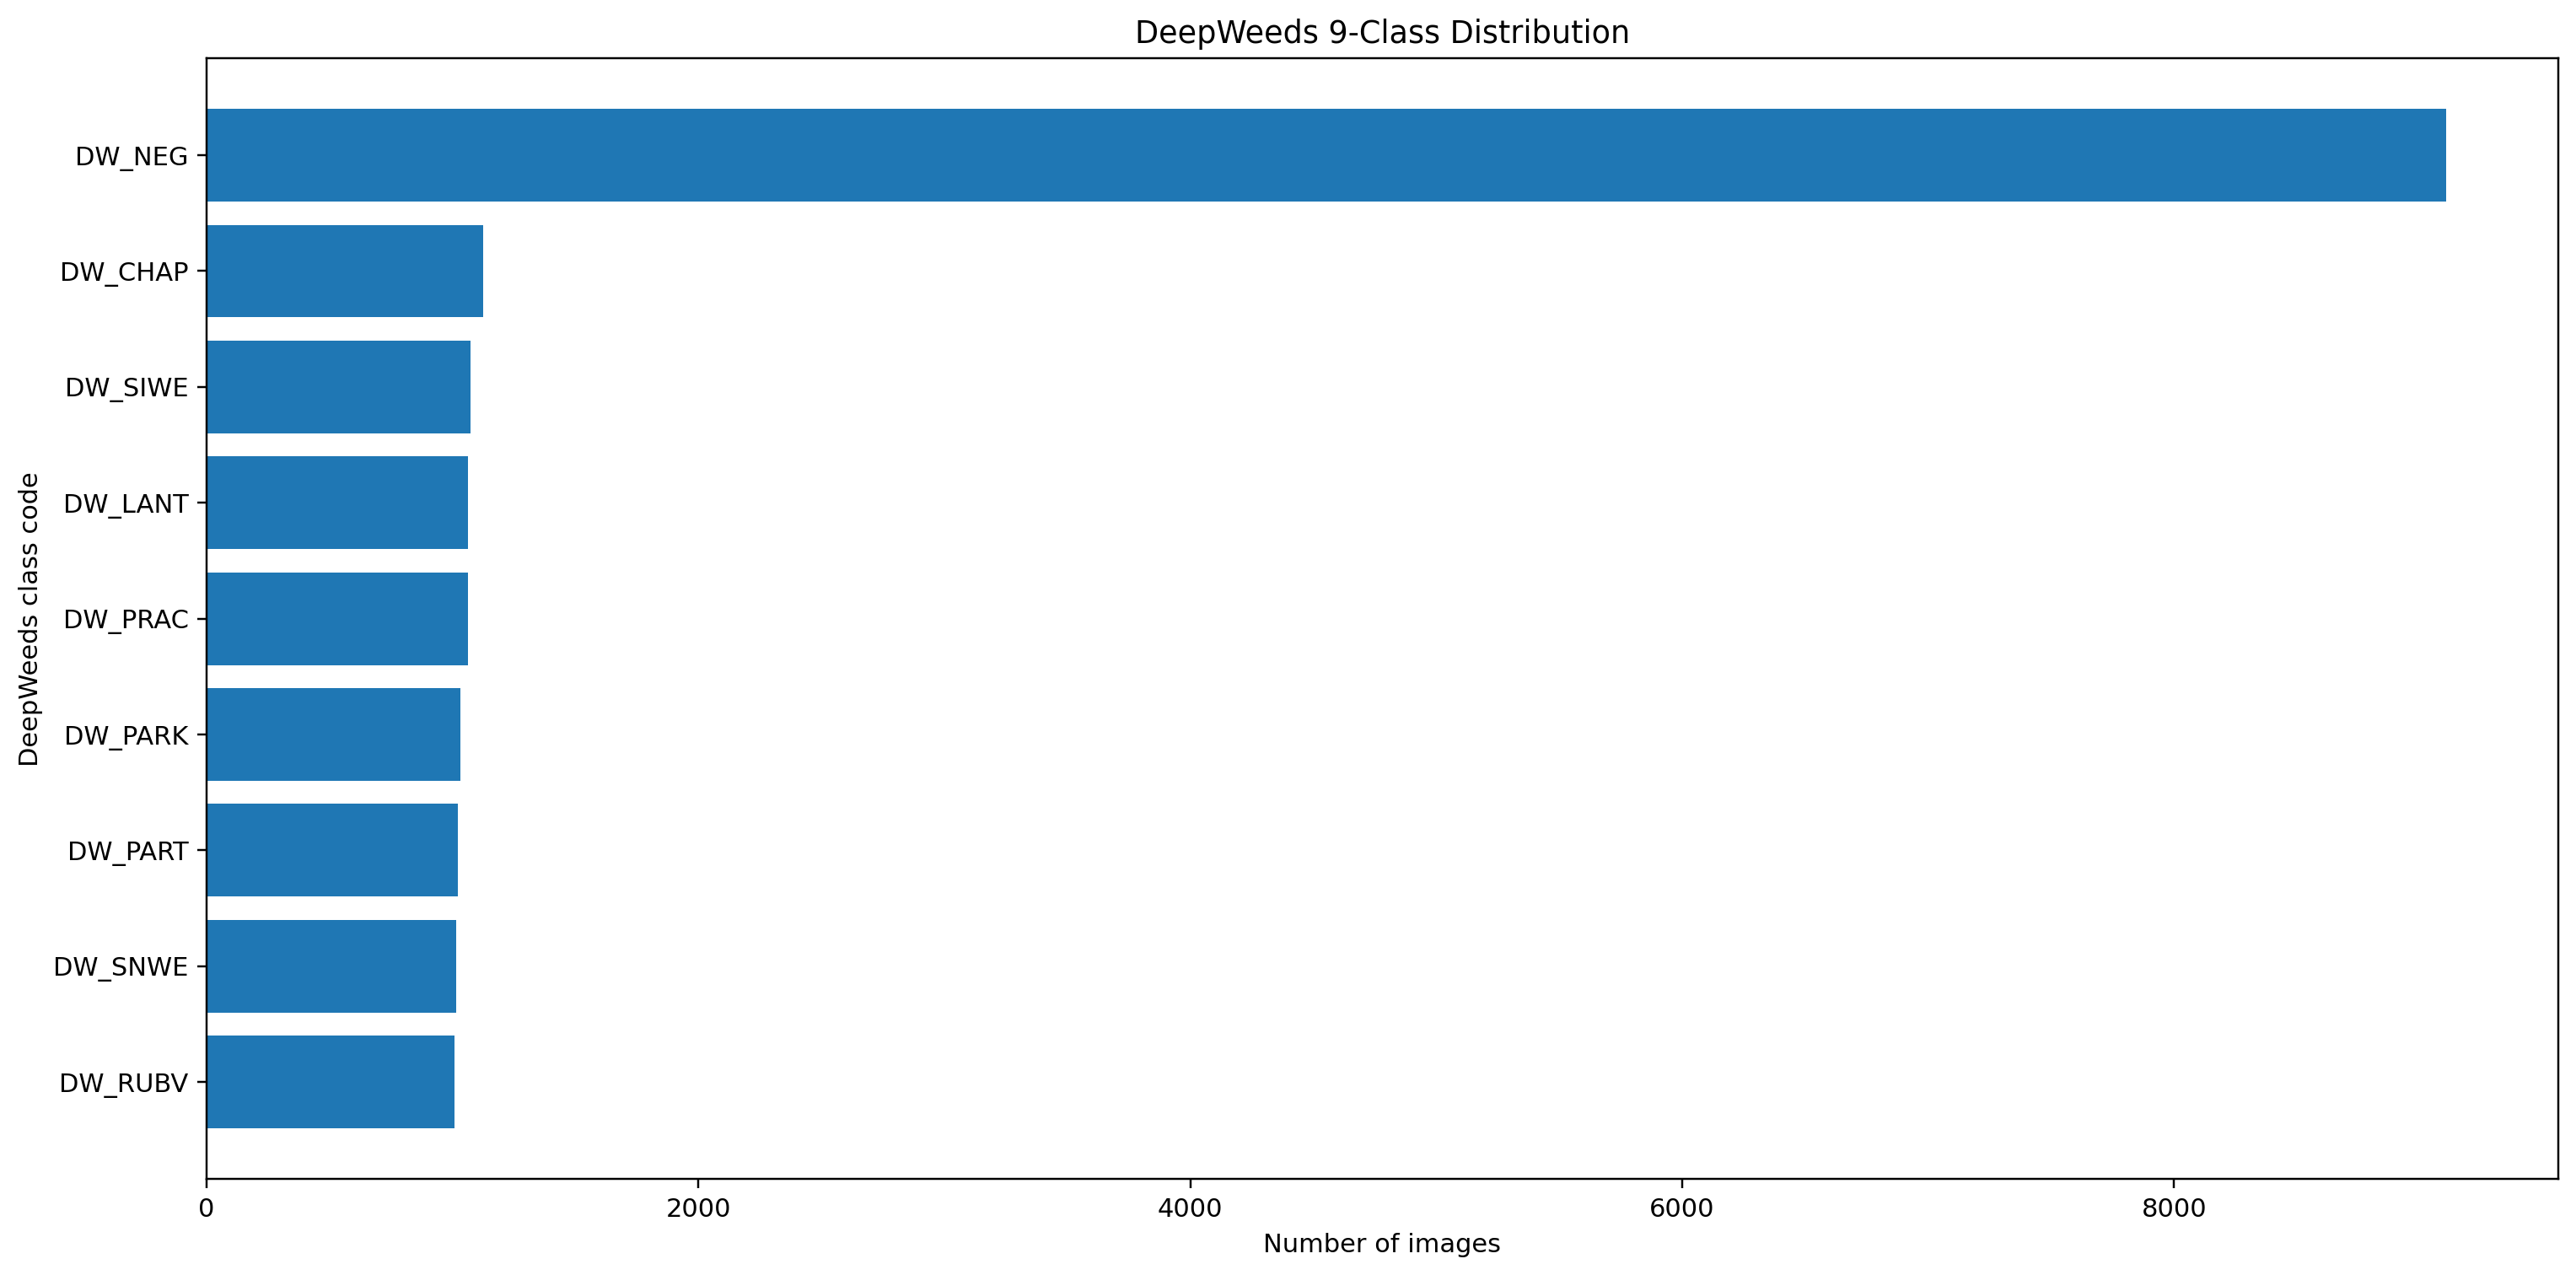

The file beside this chart, header and first rows:
eppo, class_name, images
DW_NEG, Negative, 9106
DW_CHAP, Chinee apple, 1125
DW_SIWE, Siam weed, 1074
DW_LANT, Lantana, 1064
DW_PRAC, Prickly acacia, 1062
DW_PARK, Parkinsonia, 1031
DW_PART, Parthenium, 1022
DW_SNWE, Snake weed, 1016
DW_RUBV, Rubber vine, 1009
